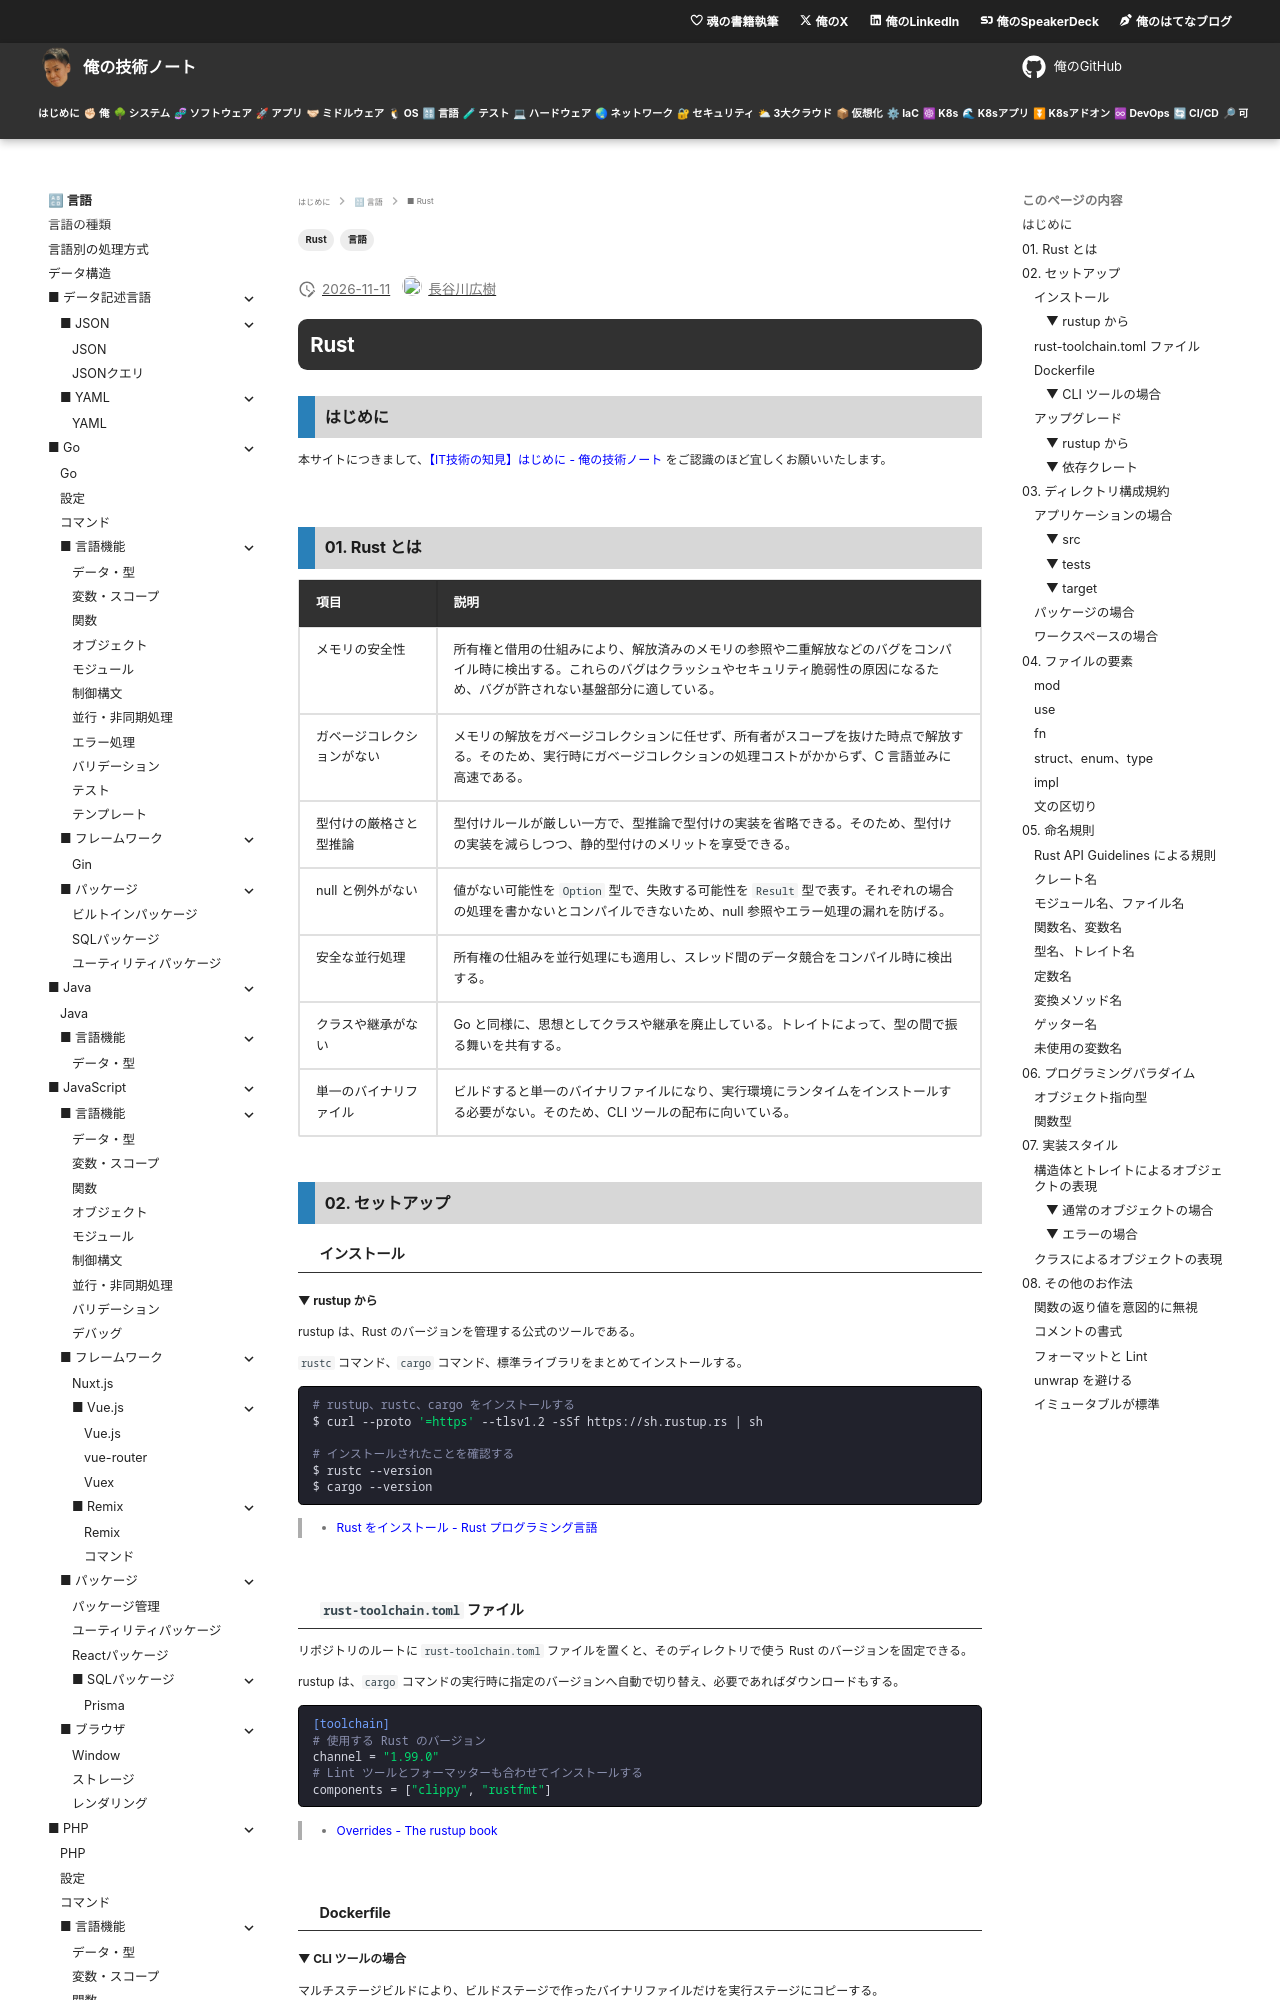

repository: hiroki-it/tech-notebook · page: language/language_rust.html · generator: mkdocs

---
title: 【IT技術の知見】Rust
description: Rustの知見を記録しています。
tags:
  - "言語"
  - "Rust"
---

# Rust

## はじめに

本サイトにつきまして、[【IT技術の知見】はじめに - 俺の技術ノート](https://hiroki-it.github.io/tech-notebook/) をご認識のほど宜しくお願いいたします。

<br>

## 01. Rust とは

<table>
  <thead>
    <tr>
      <th>項目</th>
      <th>説明</th>
    </tr>
  </thead>
  <tbody>
    <tr>
      <td>メモリの安全性</td>
      <td>所有権と借用の仕組みにより、解放済みのメモリの参照や二重解放などのバグをコンパイル時に検出する。これらのバグはクラッシュやセキュリティ脆弱性の原因になるため、バグが許されない基盤部分に適している。</td>
    </tr>
    <tr>
      <td>ガベージコレクションがない</td>
      <td>メモリの解放をガベージコレクションに任せず、所有者がスコープを抜けた時点で解放する。そのため、実行時にガベージコレクションの処理コストがかからず、C 言語並みに高速である。</td>
    </tr>
    <tr>
      <td>型付けの厳格さと型推論</td>
      <td>型付けルールが厳しい一方で、型推論で型付けの実装を省略できる。そのため、型付けの実装を減らしつつ、静的型付けのメリットを享受できる。</td>
    </tr>
    <tr>
      <td>null と例外がない</td>
      <td>値がない可能性を <code>Option</code> 型で、失敗する可能性を <code>Result</code> 型で表す。それぞれの場合の処理を書かないとコンパイルできないため、null 参照やエラー処理の漏れを防げる。</td>
    </tr>
    <tr>
      <td>安全な並行処理</td>
      <td>所有権の仕組みを並行処理にも適用し、スレッド間のデータ競合をコンパイル時に検出する。</td>
    </tr>
    <tr>
      <td>クラスや継承がない</td>
      <td>Go と同様に、思想としてクラスや継承を廃止している。トレイトによって、型の間で振る舞いを共有する。</td>
    </tr>
    <tr>
      <td>単一のバイナリファイル</td>
      <td>ビルドすると単一のバイナリファイルになり、実行環境にランタイムをインストールする必要がない。そのため、CLI ツールの配布に向いている。</td>
    </tr>
  </tbody>
</table>

<br>

## 02. セットアップ

### インストール

#### ▼ rustup から

rustup は、Rust のバージョンを管理する公式のツールである。

`rustc` コマンド、`cargo` コマンド、標準ライブラリをまとめてインストールする。

```bash
# rustup、rustc、cargo をインストールする
$ curl --proto '=https' --tlsv1.2 -sSf https://sh.rustup.rs | sh

# インストールされたことを確認する
$ rustc --version
$ cargo --version
```

> - [Rust をインストール - Rust プログラミング言語](https://www.rust-lang.org/ja/tools/install)

<br>
